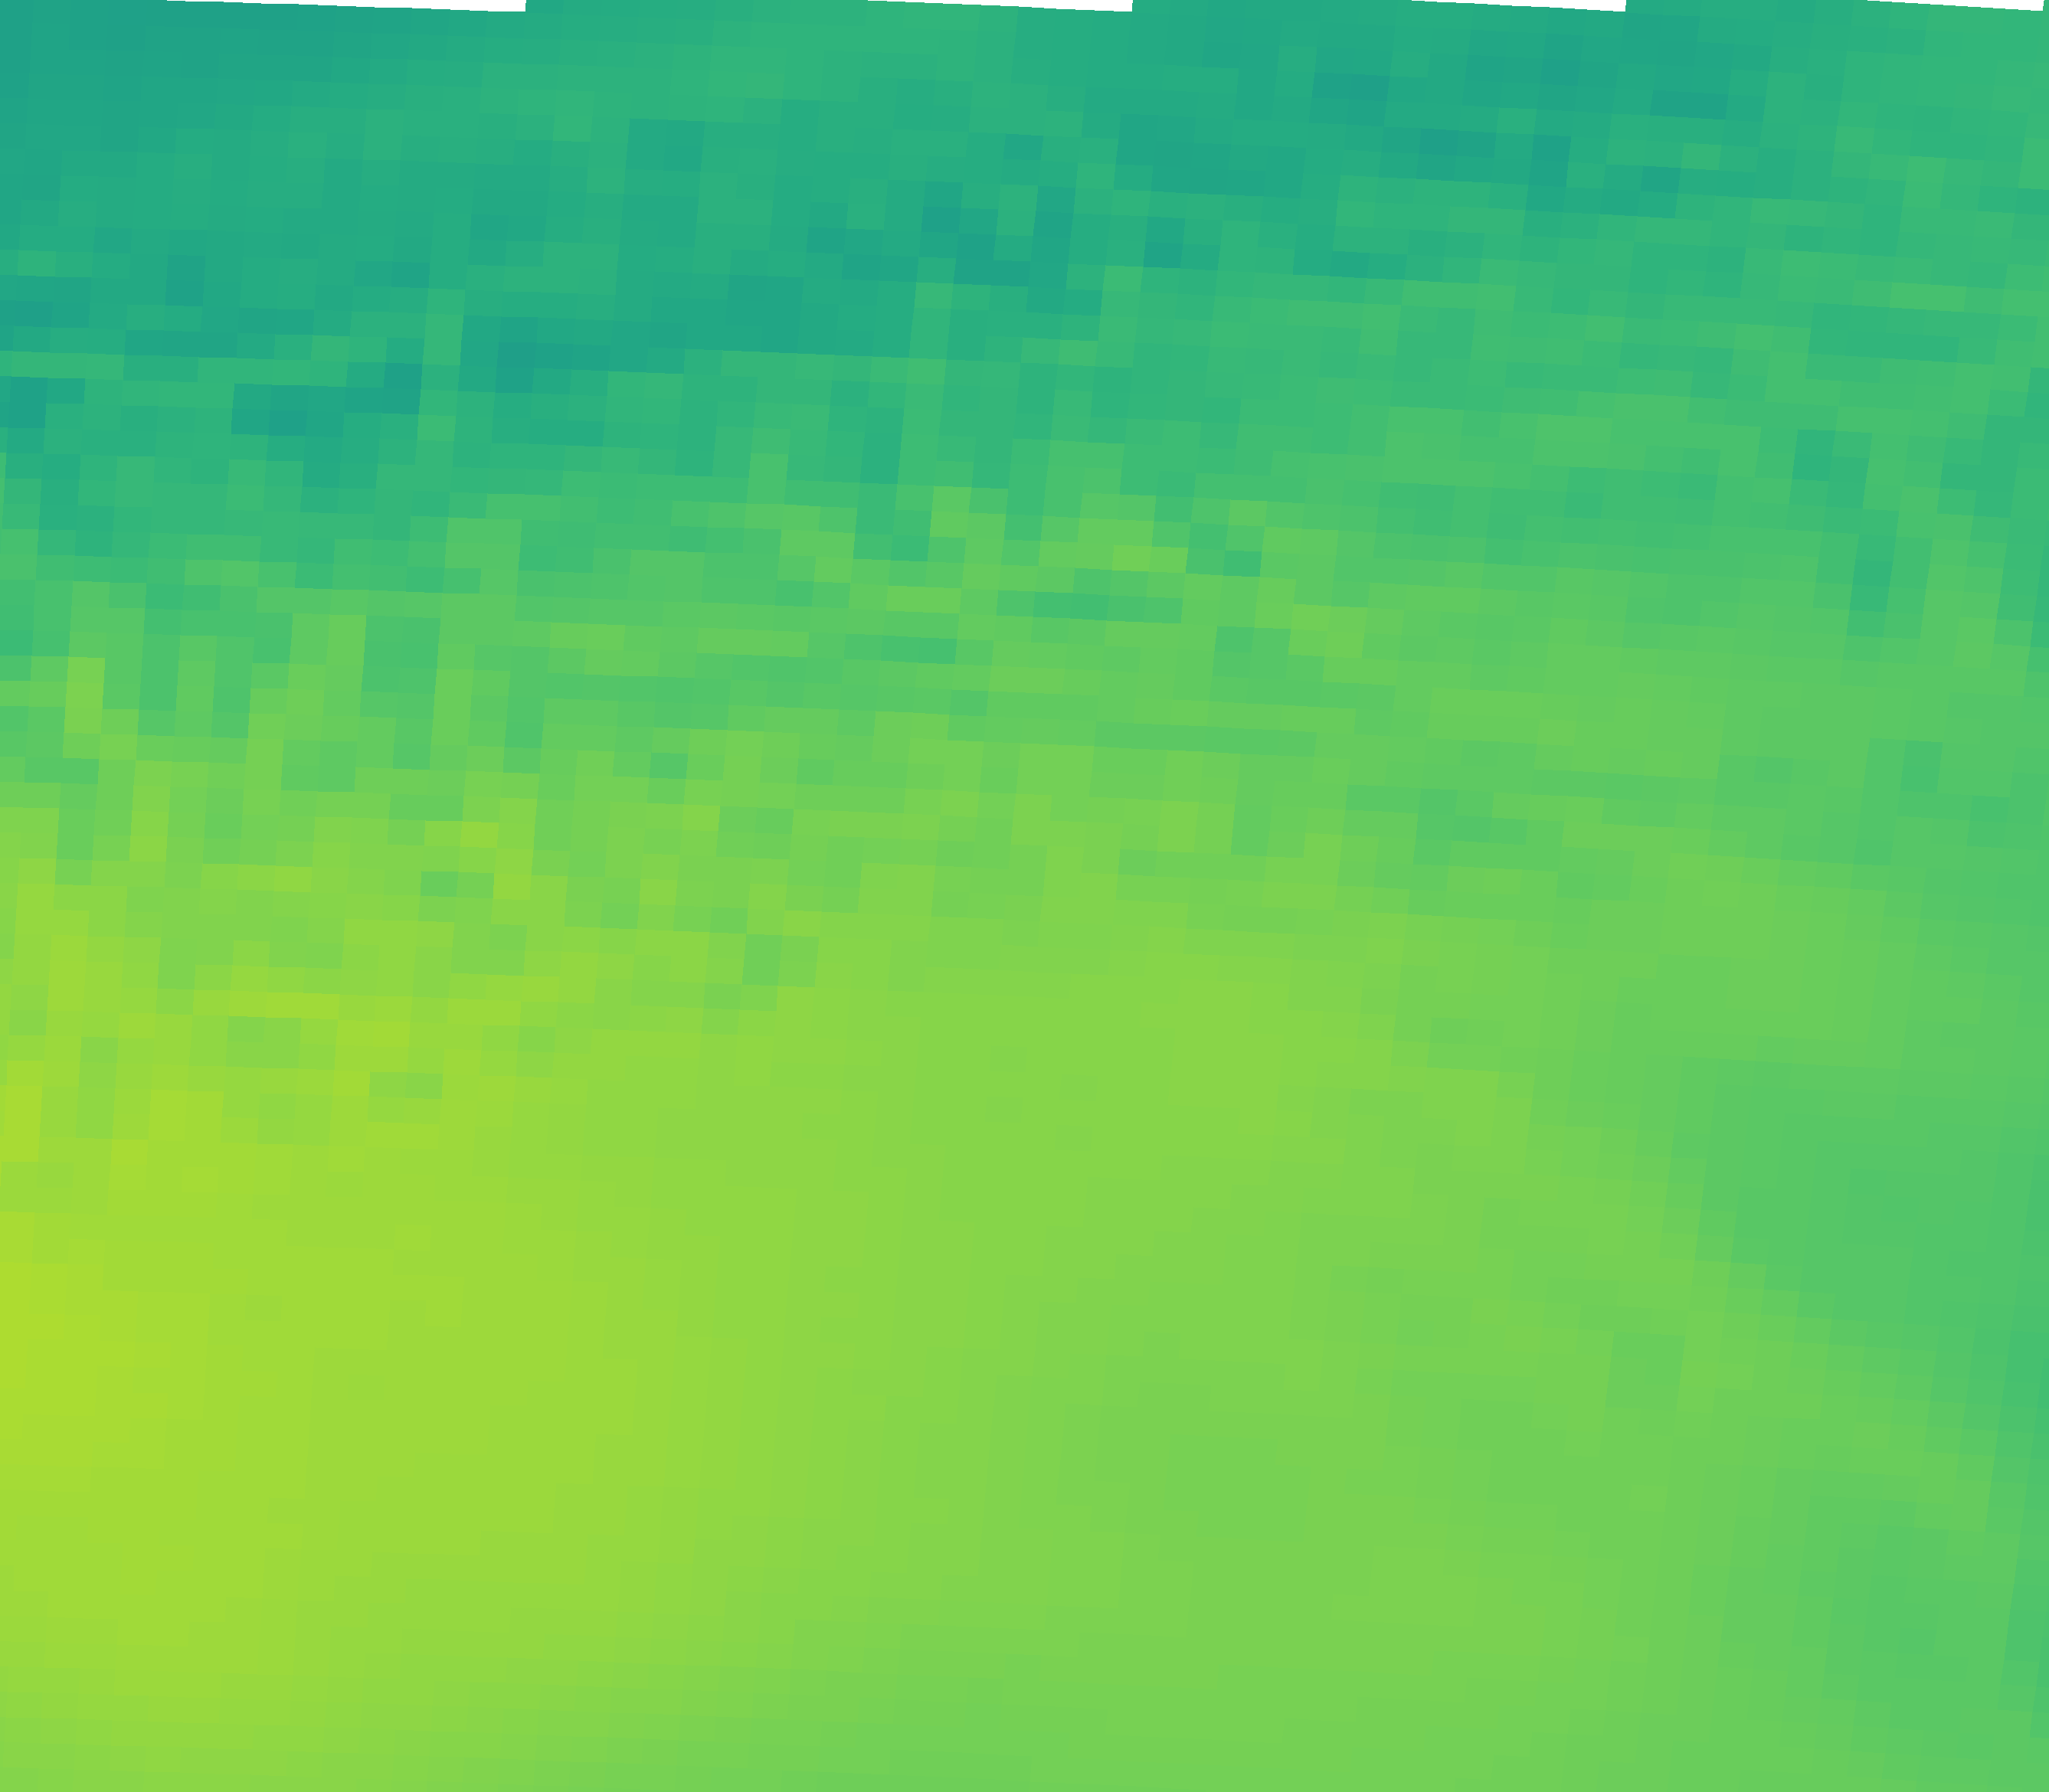

The table this chart was drawn from, first rows:
vector_id, pixel_x, pixel_y, latitude, longitude, magnitude, alpha_deg
0, 82, 2161, 44.77, 11.12, 56.14, 21.32
1, 546, 2177, 44.74, 11.82, 55.4, 19.46
2, 1009, 2195, 44.72, 12.51, 53.83, 18.46
3, 1471, 2216, 44.69, 13.2, 53.12, 15.63
4, 1933, 2241, 44.65, 13.89, 52.78, 13.32
5, 2395, 2268, 44.61, 14.58, 51.33, 12.31
6, 102, 1832, 45.26, 11.15, 57.4, 22.32
7, 570, 1847, 45.24, 11.85, 56.34, 19.47
8, 1037, 1866, 45.21, 12.55, 55.1, 16.77
9, 1504, 1888, 45.18, 13.25, 53.24, 14.77
10, 1970, 1912, 45.14, 13.95, 52.38, 12.98
11, 2436, 1940, 45.1, 14.64, 51.17, 12.12
12, 122, 1502, 45.75, 11.18, 56.31, 23.46
13, 594, 1518, 45.73, 11.89, 56.17, 21.26
14, 1066, 1537, 45.7, 12.59, 55, 18.70
15, 1537, 1559, 45.67, 13.3, 54.26, 16.23
16, 2008, 1583, 45.63, 14, 53.08, 14.41
17, 2477, 1611, 45.59, 14.7, 49.55, 12.21
18, 142, 1173, 46.25, 11.21, 54.92, 24.53
19, 619, 1189, 46.22, 11.93, 53.81, 22.74
20, 1095, 1207, 46.19, 12.64, 54.25, 20.77
21, 1571, 1229, 46.16, 13.35, 53.84, 19.09
22, 2046, 1255, 46.12, 14.06, 52.32, 16.32
23, 2520, 1283, 46.08, 14.77, 50.87, 14.99
24, 163, 843, 46.74, 11.24, 49.99, 26.76
25, 644, 859, 46.71, 11.96, 49.84, 26.19
26, 1125, 878, 46.69, 12.68, 49.97, 23.65
27, 1605, 900, 46.65, 13.4, 50.24, 21.53
28, 2085, 926, 46.61, 14.12, 51.39, 19.63
29, 2563, 954, 46.57, 14.83, 49.84, 16.77
30, 184, 513, 47.23, 11.28, 45.34, 32.36
31, 670, 529, 47.21, 12, 43.32, 29.70
32, 1155, 548, 47.18, 12.73, 44.59, 27.42
33, 1640, 571, 47.15, 13.45, 47.44, 23.61
34, 2124, 596, 47.11, 14.18, 48.43, 22.19
35, 2608, 625, 47.06, 14.9, 45.71, 19.18
36, 206, 183, 47.73, 11.31, 42.13, 33.49
37, 696, 199, 47.7, 12.04, 43.15, 32.94
38, 1186, 218, 47.67, 12.77, 43.86, 29.66
39, 1676, 241, 47.64, 13.51, 42.09, 26.12
40, 2165, 267, 47.6, 14.24, 43.03, 23.05
41, 2653, 296, 47.56, 14.97, 45.61, 22.64
